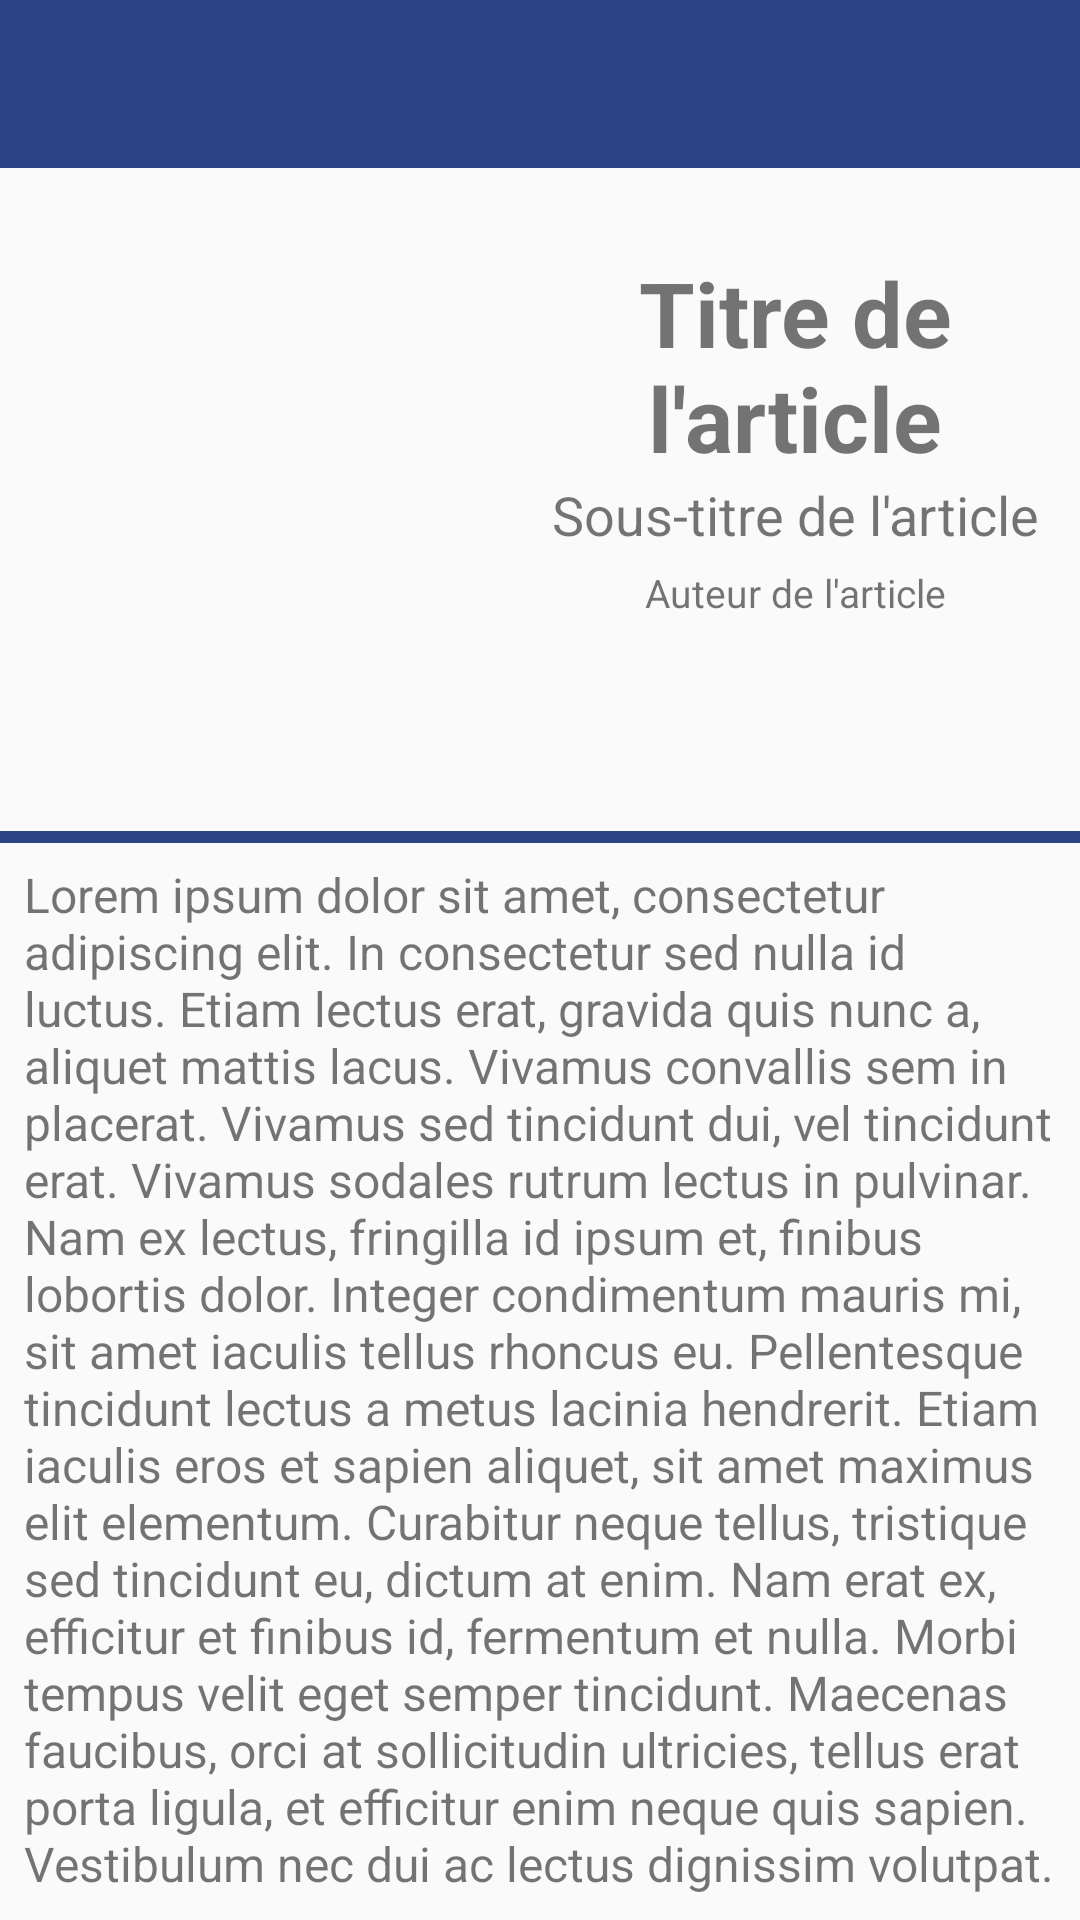

This screen was rendered from an Android layout file. Write that file and the resources it references.
<!-- AndroidManifest.xml: application theme AppTheme -->
<!-- res/layout/page_article.xml -->
<?xml version="1.0" encoding="utf-8"?>
<android.support.constraint.ConstraintLayout xmlns:android="http://schemas.android.com/apk/res/android"
    xmlns:app="http://schemas.android.com/apk/res-auto"
    xmlns:tools="http://schemas.android.com/tools"
    android:layout_width="match_parent"
    android:layout_height="match_parent"
    android:weightSum="100"
    android:id="@+id/article_layout">

    <android.support.v7.widget.Toolbar
        android:id="@+id/article_toolbar"
        android:layout_width="match_parent"
        android:layout_height="wrap_content"
        android:background="@color/colorPrimary"
        android:minHeight="?android:attr/actionBarSize"
        app:layout_constraintEnd_toEndOf="parent"
        app:layout_constraintStart_toStartOf="parent"
        app:layout_constraintTop_toTopOf="parent"
        app:layout_constraintVertical_bias="0.0" />

    <LinearLayout
        android:id="@+id/article_entete"
        android:layout_width="match_parent"
        android:layout_height="160dp"
        android:layout_margin="5dp"
        android:layout_marginEnd="8dp"
        android:layout_marginStart="8dp"
        android:layout_marginTop="8dp"
        app:layout_constraintEnd_toEndOf="parent"
        app:layout_constraintStart_toStartOf="parent"
        app:layout_constraintTop_toBottomOf="@id/article_toolbar">

        <ImageView
            android:id="@+id/article_image"
            android:layout_width="130dp"
            android:layout_height="130dp"
            android:layout_marginStart="8dp"
            android:layout_marginTop="8dp"
            android:contentDescription="@string/image"
            app:layout_constraintStart_toStartOf="parent"
            app:layout_constraintTop_toTopOf="parent"
            tools:src="@drawable/icon_2" />

        <LinearLayout
            android:id="@+id/linearLayout3"
            android:layout_width="228dp"
            android:layout_height="wrap_content"
            android:layout_marginEnd="8dp"
            android:layout_marginStart="8dp"
            android:layout_marginTop="8dp"
            android:orientation="vertical"
            android:padding="15dp"
            app:layout_constraintEnd_toEndOf="parent"
            app:layout_constraintStart_toEndOf="@+id/article_image"
            app:layout_constraintTop_toTopOf="parent">

            <TextView
                android:id="@+id/article_titre"
                android:layout_width="match_parent"
                android:layout_height="wrap_content"
                android:text="@string/titre_article"
                android:textAlignment="center"
                android:textSize="30sp"
                android:textStyle="bold"/>

            <TextView
                android:id="@+id/article_sous_titre"
                android:layout_width="match_parent"
                android:layout_height="wrap_content"
                android:text="@string/sous_titre_article"
                android:textAlignment="center"
                android:textSize="18sp"
                tools:layout_editor_absoluteX="108dp"
                tools:layout_editor_absoluteY="175dp" />

            <TextView
                android:id="@+id/article_auteur"
                android:layout_width="match_parent"
                android:layout_height="wrap_content"
                android:layout_marginTop="5dp"
                android:text="@string/auteur_article"
                android:textAlignment="center"
                android:textSize="13sp" />
        </LinearLayout>

    </LinearLayout>

    <TextView
        android:id="@+id/article_texte"
        android:layout_width="match_parent"
        android:layout_height="wrap_content"
        android:layout_marginBottom="8dp"
        android:layout_marginEnd="8dp"
        android:layout_marginStart="8dp"
        android:text="@string/texte_carte_2"
        android:textSize="16sp"
        app:layout_constraintBottom_toBottomOf="parent"
        app:layout_constraintEnd_toEndOf="parent"
        app:layout_constraintStart_toStartOf="parent" />

    <ImageView
        android:id="@+id/article_limitation"
        android:layout_width="443dp"
        android:layout_height="4dp"
        android:layout_marginEnd="8dp"
        android:layout_marginStart="8dp"
        android:layout_marginTop="8dp"
        app:layout_constraintBottom_toTopOf="@+id/article_texte"
        app:layout_constraintEnd_toEndOf="parent"
        app:layout_constraintHorizontal_bias="0.493"
        app:layout_constraintStart_toStartOf="parent"
        app:layout_constraintTop_toBottomOf="@+id/article_entete"
        app:layout_constraintVertical_bias="0.882"
        android:contentDescription="@string/image"
        app:srcCompat="@color/colorPrimary" />



</android.support.constraint.ConstraintLayout>
<!-- resources referenced by this layout -->
<resources>
  <color name="colorPrimary">#2b4483</color>
  <!-- drawable icon_2: png bitmap (drawable, 29378 bytes) -->
  <string name="auteur_article">Auteur de l\'article</string>
  <string name="image">Image</string>
  <string name="sous_titre_article">Sous-titre de l\'article</string>
  <string name="texte_carte_2">Lorem ipsum dolor sit amet, consectetur adipiscing elit. In consectetur sed nulla id luctus.
          Etiam lectus erat, gravida quis nunc a, aliquet mattis lacus. Vivamus convallis sem in placerat.
          Vivamus sed tincidunt dui, vel tincidunt erat. Vivamus sodales rutrum lectus in pulvinar.
          Nam ex lectus, fringilla id ipsum et, finibus lobortis dolor. Integer condimentum mauris mi, sit amet iaculis tellus rhoncus eu.
          Pellentesque tincidunt lectus a metus lacinia hendrerit. Etiam iaculis eros et sapien aliquet, sit amet maximus elit elementum.
          Curabitur neque tellus, tristique sed tincidunt eu, dictum at enim. Nam erat ex, efficitur et finibus id, fermentum et nulla.
          Morbi tempus velit eget semper tincidunt. Maecenas faucibus, orci at sollicitudin ultricies, tellus erat porta ligula,
          et efficitur enim neque quis sapien. Vestibulum nec dui ac lectus dignissim volutpat.</string>
  <string name="titre_article">Titre de l\'article</string>
  <style name="AppTheme" parent="Theme.AppCompat.DayNight.NoActionBar">
  
          <item name="windowActionBar">false</item>
          <item name="windowNoTitle">true</item>
  
          
          <item name="colorPrimary">@color/colorPrimary</item>
          <item name="colorPrimaryDark">@color/colorPrimaryDark</item>
          <item name="colorAccent">@color/colorAccent</item>
          <item name="android:textColorSecondary">@android:color/white</item>
  
  
          
          <item name="android:statusBarColor" tools:targetApi="21">@color/statusBarColor</item>
          <item name="android:windowDrawsSystemBarBackgrounds" tools:targetApi="21">true</item>
      </style>
  <color name="colorPrimaryDark">#2a4381</color>
  <color name="colorAccent">#68696c</color>
  <color name="statusBarColor">#314e97</color>
</resources>
